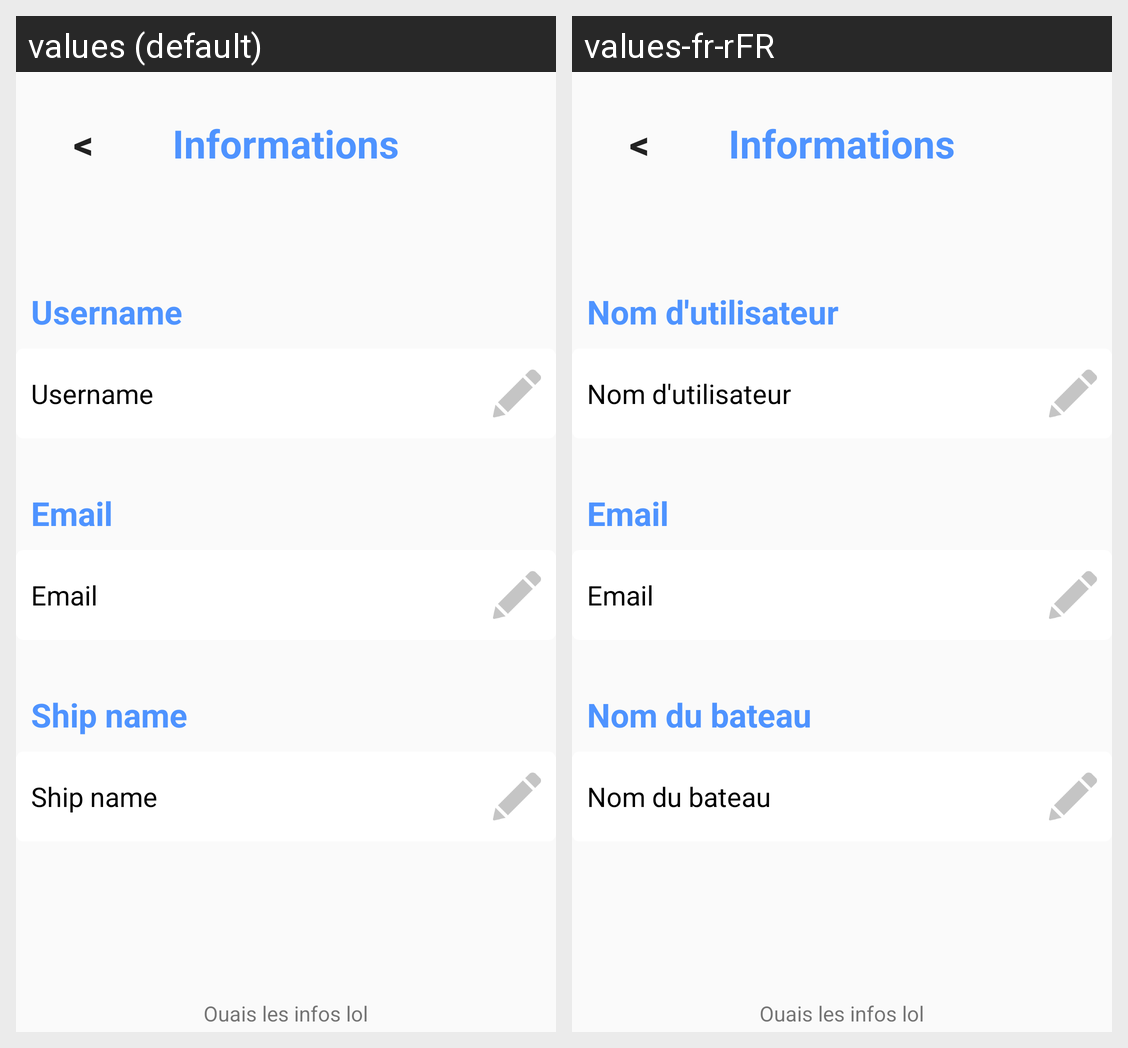

The same Android screen rendered under two of its app's locales, left to right. List the strings drawn on it with the default value and each locale's translation.
Android screen res/layout/activity_settings.xml rendered under 2 locales, left to right: values (default), values-fr-rFR. Device: Nexus 5 (rendered at 1080×1920; each locale shown at half size, 540×960, under a caption strip naming it); theme AppTheme.
Strings drawn on this screen, with the default value and each locale's value (text and hints the layout hard-codes, and strings that could not be matched under every locale, appear in the picture but are not listed):

button_back
  values: <
  values-fr-rFR: <

informations
  values: Informations
  values-fr-rFR: Informations

placeholder_username
  values: Username
  values-fr-rFR: Nom d'utilisateur

prompt_email
  values: Email
  values-fr-rFR: Email

placeholder_ship_name
  values: Ship name
  values-fr-rFR: Nom du bateau
